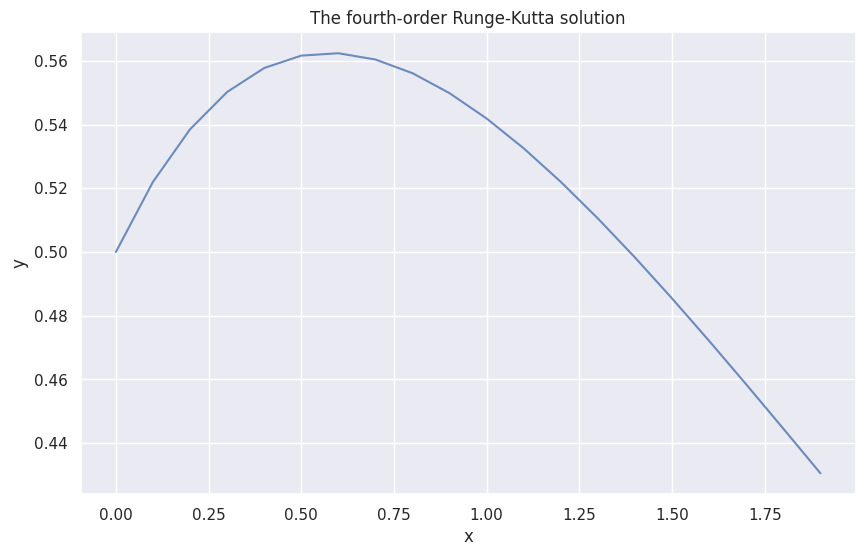

Write Python code to recreate this figure.
import numpy as np
import seaborn as sns
sns.set()

from matplotlib import pyplot as plt

def runge_kutta_4(func, x, y0, show=True):
    """
        Func:
            Implement the 4-th Runge Kutta method
        
        Args:
            func: the function defined, taking x and y ()
            x: a numpy array or a list, the range of input
            y0: the initial value
    """
    x     = np.array(x)
    len_  = len(x)
    y     = np.zeros(len_)
    y[0]  = y0
    h     = x[1] - x[0]
    
    for i in range(len_ - 1):
        k1     = fun(x[i], y[i]);
        k2     = fun(x[i]+h/2, y[i] + h * k1/2);
        k3     = fun(x[i]+h/2, y[i] + h * k2/2);
        k4     = fun(x[i]+h,   y[i] + h * k3);
        y[i+1] = y[i] + h * (k1 + 2 * k2 + 2 * k3 + k4) / 6;
        
    if show:  # draw the graph
        plt.figure(figsize=(10,6))
        plt.plot(x, y, alpha=.8)
        plt.title('The fourth-order Runge-Kutta solution')
        plt.xlabel('x')
        plt.ylabel('y')
        plt.show()
        
    return y


def fun(x, y):
    return (np.exp(-x) - y) / 2
    
    
if __name__ == "__main__":
    runge_kutta_4(fun, np.arange(0, 2, .1), .5)